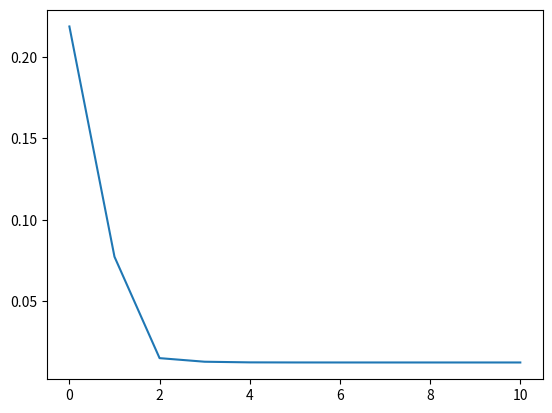

This chart was generated by the following Python code:
import numpy as np
import scipy as sci 
import matplotlib.pyplot as plt

def norm_random_vec(n):
    '''
    Returns a normalized random n-vector.
    '''
    vector = np.random.rand(1, n)[0]
    return vector/np.sum(vector)

def norm_random_matrix(n):
    '''
    Returns a normalized random nxn matrix.
    '''
    matrix = np.random.rand(n, n)
    mat_sums = np.sum(matrix, axis=1)

    return matrix/mat_sums.T

def markov_chain(n, N):
    '''
    Simulating N steps of a Markov chain with n states. 

    This function starts begins with a random probability distribution
    between states, and transitions between states according to a 
    randomly generated transition matrix.
    '''

    p = norm_random_vec(n)      # random intial probability distribution
    P = norm_random_matrix(n)   # random transition matrix

    # computing the eigenvector with the largest associated eigenvalue
    # lambda = 1
    values, vectors = (np.linalg.eig(P.T))
    p_stationary = vectors[:, np.argmax(values)]
    p_stationary = p_stationary/np.sum(p_stationary)

    norms = [np.linalg.norm(p-p_stationary)]

    # stepping through N iterations of the Markov chain
    for i in range(N):
        p = np.matmul(P.T, p)   # updating current probability distribution between states
        # recording the normalized difference p and p_stationary
        # for each step
        norms.append(np.linalg.norm(p-p_stationary))

    # plotting the normalized difference between p and p_stationary
    # against the number of steps/iterations of the Markov chain
    plt.plot(norms)
    plt.savefig('markov_chain_{}_{}.png'.format(n, N))

markov_chain(5, 10)